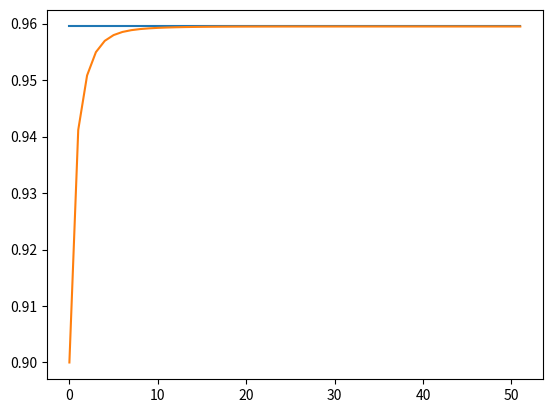
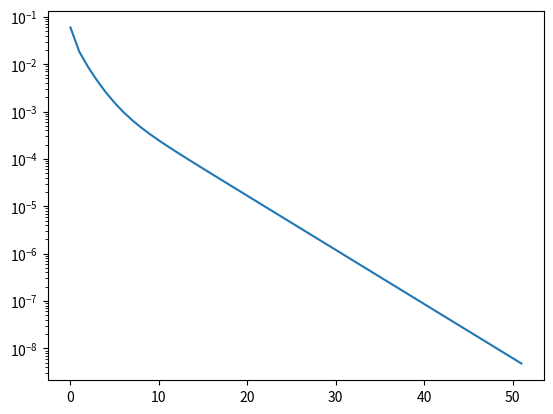

Write the Python code that produced these figures, in order.
#%% Power method lecture
import numpy as np
import matplotlib.pyplot as plt
# %%
'''
n is the number of interior points for a finite difference matrix
'''
n = 10
I = np.diag(np.ones(n)) 
A = 2*I - np.diag(np.ones(n-1), k=1) -  np.diag(np.ones(n-1), k=-1)
print(A)
T = I - A/2 # T is the matrix in the Jacobi iteration

# %%
tol = 1e-4
err = tol + 1
x = np.ones(10)
lambda_h = [] # empty list
k = 0
while err >= tol:
    y = T@x
    tmp1 = y.dot(x)
    tmp2 = x.dot(x)
    y = y/np.linalg.norm(y)
    err = np.linalg.norm(x - y)
    x = y
    lambda_h.append(tmp1/tmp2)
    k += 1
    if k > 10000:
        break

# %% plot the eigenvalue approximation of lambda
'''
True lambda of the biggest magnitude is cos(pi*h) = cos(pi/(n+1))
of the Jacobi iteration
'''
lambda_h = np.array(lambda_h)
lambda_ = np.cos(np.pi/(n+1)) 
plt.figure(1)
plt.plot(lambda_*np.ones(len(lambda_h)))
plt.plot(lambda_h)

plt.figure(2) # show the error in log scale
plt.semilogy(np.abs(lambda_ - lambda_h))
plt.show()
# %%
